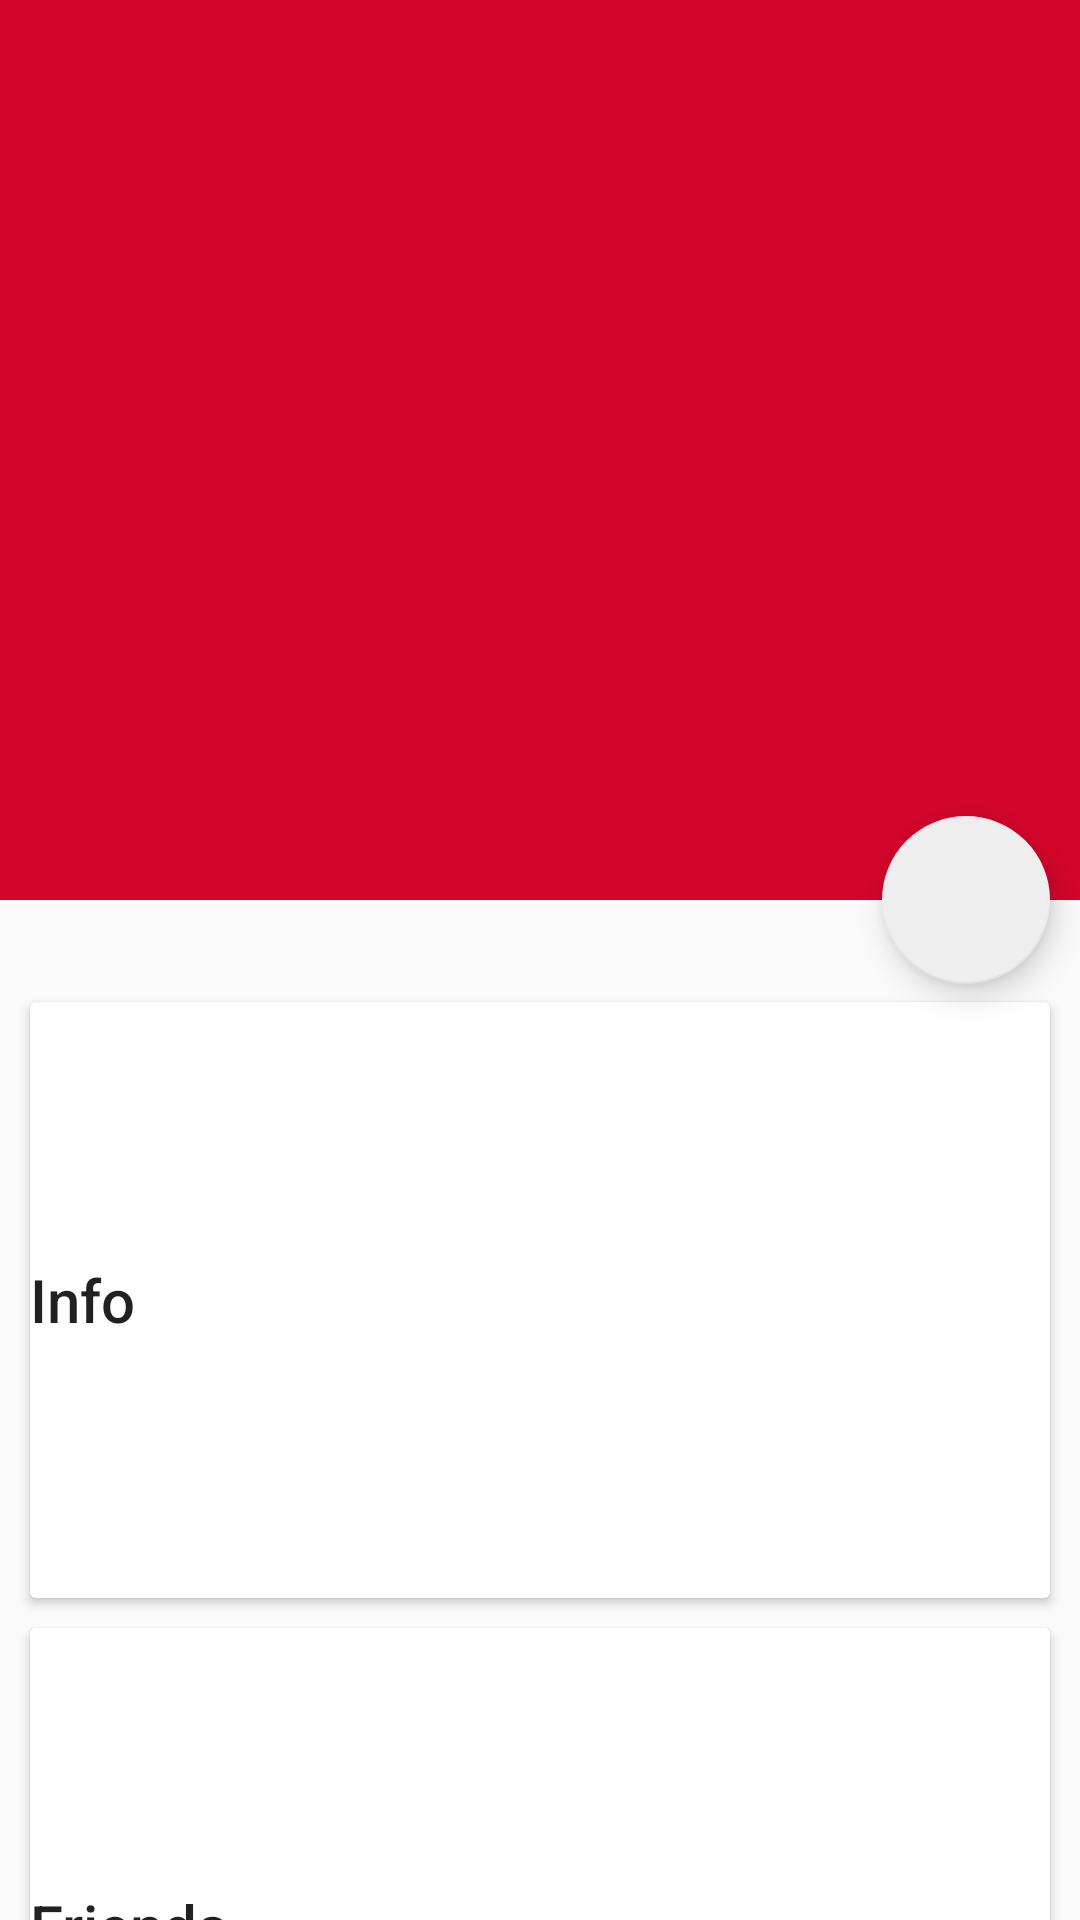

Here is an Android app screen rendered from its layout file. Give the layout XML and the strings, colors and styles it references.
<!-- AndroidManifest.xml: application theme AppTheme -->
<!-- res/layout/activity_detail.xml -->
<?xml version="1.0" encoding="utf-8"?>
<android.support.design.widget.CoordinatorLayout
    xmlns:android="http://schemas.android.com/apk/res/android"
    xmlns:app="http://schemas.android.com/apk/res-auto"
    android:id="@+id/main_content"
    android:layout_width="match_parent"
    android:layout_height="match_parent"
    android:fitsSystemWindows="true">

    
    <android.support.design.widget.AppBarLayout
        android:id="@+id/appbar"
        android:layout_width="match_parent"
        android:layout_height="300dp"
        android:fitsSystemWindows="true"
        android:theme="@style/ThemeOverlay.AppCompat.Dark.ActionBar">

        <android.support.design.widget.CollapsingToolbarLayout
            android:id="@+id/collapsing_toolbar"
            android:layout_width="match_parent"
            android:layout_height="match_parent"
            android:fitsSystemWindows="true"
            app:contentScrim="?attr/colorPrimary"
            app:expandedTitleMarginEnd="64dp"
            app:expandedTitleMarginStart="48dp"
            app:layout_scrollFlags="scroll|exitUntilCollapsed">

            <ImageView
                android:id="@+id/backdrop"
                android:layout_width="match_parent"
                android:layout_height="match_parent"
                android:fitsSystemWindows="true"
                android:scaleType="centerCrop"
                android:src="@drawable/collbg"
                app:layout_collapseMode="parallax" />

            <android.support.v7.widget.Toolbar
                android:id="@+id/toolbar"
                android:layout_width="match_parent"
                android:layout_height="?attr/actionBarSize"
                app:layout_collapseMode="pin"

                app:popupTheme="@style/ThemeOverlay.AppCompat.Light" />

        </android.support.design.widget.CollapsingToolbarLayout>

    </android.support.design.widget.AppBarLayout>
    
    <android.support.v4.widget.NestedScrollView
        android:layout_width="match_parent"
        android:layout_height="match_parent"
        app:layout_behavior="@string/appbar_scrolling_view_behavior">

        <LinearLayout
            android:layout_width="match_parent"
            android:layout_height="match_parent"
            android:orientation="vertical"
            android:paddingTop="24dp">

            
            <android.support.v7.widget.CardView
                android:layout_width="match_parent"
                android:layout_height="wrap_content"
                android:layout_margin="10dp">

                <LinearLayout
                    style="@style/Widget.AppCompat.ActionBar"
                    android:layout_width="match_parent"
                    android:layout_height="wrap_content">

                    <TextView
                        android:layout_width="match_parent"
                        android:layout_height="wrap_content"
                        android:text="Info"
                        android:textAppearance="@style/TextAppearance.AppCompat.Title" />

                    <TextView
                        android:layout_width="match_parent"
                        android:layout_height="wrap_content"
                        android:text="cheese_ipsum" />

                </LinearLayout>

            </android.support.v7.widget.CardView>

            <android.support.v7.widget.CardView
                android:layout_width="match_parent"
                android:layout_height="wrap_content"
                android:layout_marginBottom="10dp"
                android:layout_marginLeft="10dp"
                android:layout_marginRight="10dp">

                <LinearLayout
                    style="@style/Widget.AppCompat.ActionBar"
                    android:layout_width="match_parent"
                    android:layout_height="wrap_content">

                    <TextView
                        android:layout_width="match_parent"
                        android:layout_height="wrap_content"
                        android:text="Friends"
                        android:textAppearance="@style/TextAppearance.AppCompat.Title" />

                    <TextView
                        android:layout_width="match_parent"
                        android:layout_height="wrap_content"
                        android:text="cheese_ipsum" />

                </LinearLayout>

            </android.support.v7.widget.CardView>

            <android.support.v7.widget.CardView
                android:layout_width="match_parent"
                android:layout_height="wrap_content"
                android:layout_marginBottom="10dp"
                android:layout_marginLeft="10dp"
                android:layout_marginRight="10dp">

                <LinearLayout
                    style="@style/Widget.AppCompat.ActionBar"
                    android:layout_width="match_parent"
                    android:layout_height="wrap_content">

                    <TextView
                        android:layout_width="match_parent"
                        android:layout_height="wrap_content"
                        android:text="Related"
                        android:textAppearance="@style/TextAppearance.AppCompat.Title" />

                    <TextView
                        android:layout_width="match_parent"
                        android:layout_height="wrap_content"
                        android:text="cheese_ipsum" />

                </LinearLayout>

            </android.support.v7.widget.CardView>

        </LinearLayout>

    </android.support.v4.widget.NestedScrollView>

    
    <android.support.design.widget.FloatingActionButton
        android:layout_width="wrap_content"
        android:layout_height="wrap_content"
        android:layout_margin="10dp"
        android:clickable="true"
        android:src="@drawable/ic_category_0"
        app:layout_anchor="@id/appbar"
        app:layout_anchorGravity="bottom|right|end" />
    </android.support.design.widget.CoordinatorLayout>
<!-- resources referenced by this layout -->
<resources>
  <style name="AppTheme" parent="Theme.AppCompat.Light.NoActionBar">
          
          <item name="colorPrimary">@color/colorPrimary</item>
          <item name="colorPrimaryDark">@color/colorPrimaryDark</item>
          <item name="colorAccent">@color/light_gray</item>
      </style>
  <color name="colorPrimary">#d3052b</color>
  <color name="colorPrimaryDark">#d3052b</color>
  <color name="light_gray">#eeeeee</color>
</resources>
